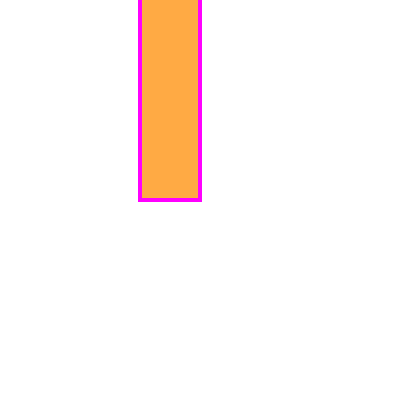
t = 0.00 s
t = 1.33 s: frame unchanged from t = 0.00 s, image omitted
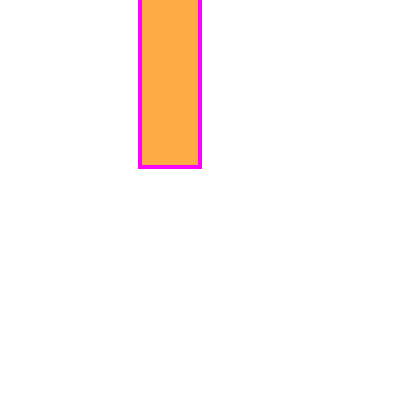
t = 3.33 s
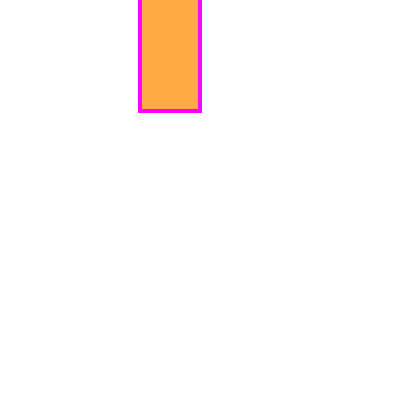
t = 4.67 s
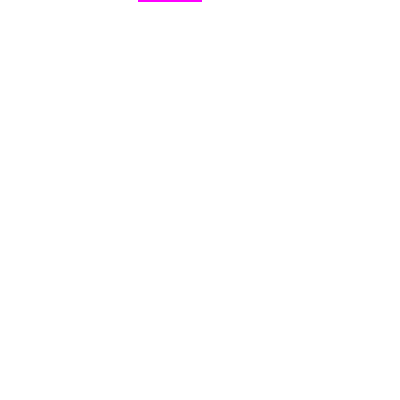
t = 6.67 s
t = 8.00 s: frame unchanged from t = 6.67 s, image omitted

The animated SVG that drew these frames (rendered in a browser with its animation timeline set to each time). Animation: 1 SMIL element (animate=1); one cycle of 8.00 s.

<?xml version="1.0" encoding="UTF-8"?>
<!DOCTYPE svg PUBLIC "-//W3C//DTD SVG 1.1 Tiny//EN" "http://www.w3.org/Graphics/SVG/1.1/DTD/svg11-tiny.dtd">

<svg xmlns="http://www.w3.org/2000/svg" xmlns:xlink="http://www.w3.org/1999/xlink" width="400" height="400">
  <rect  x="140" y="-10" width="60" height="210" fill="#FFAA44" stroke="#FF00FF" stroke-width="4">
      <animate attributeName="height" calcMode="discrete" values="210;177;121;10" begin="0s" dur="8s" fill="freeze"/>
  </rect>
</svg>
